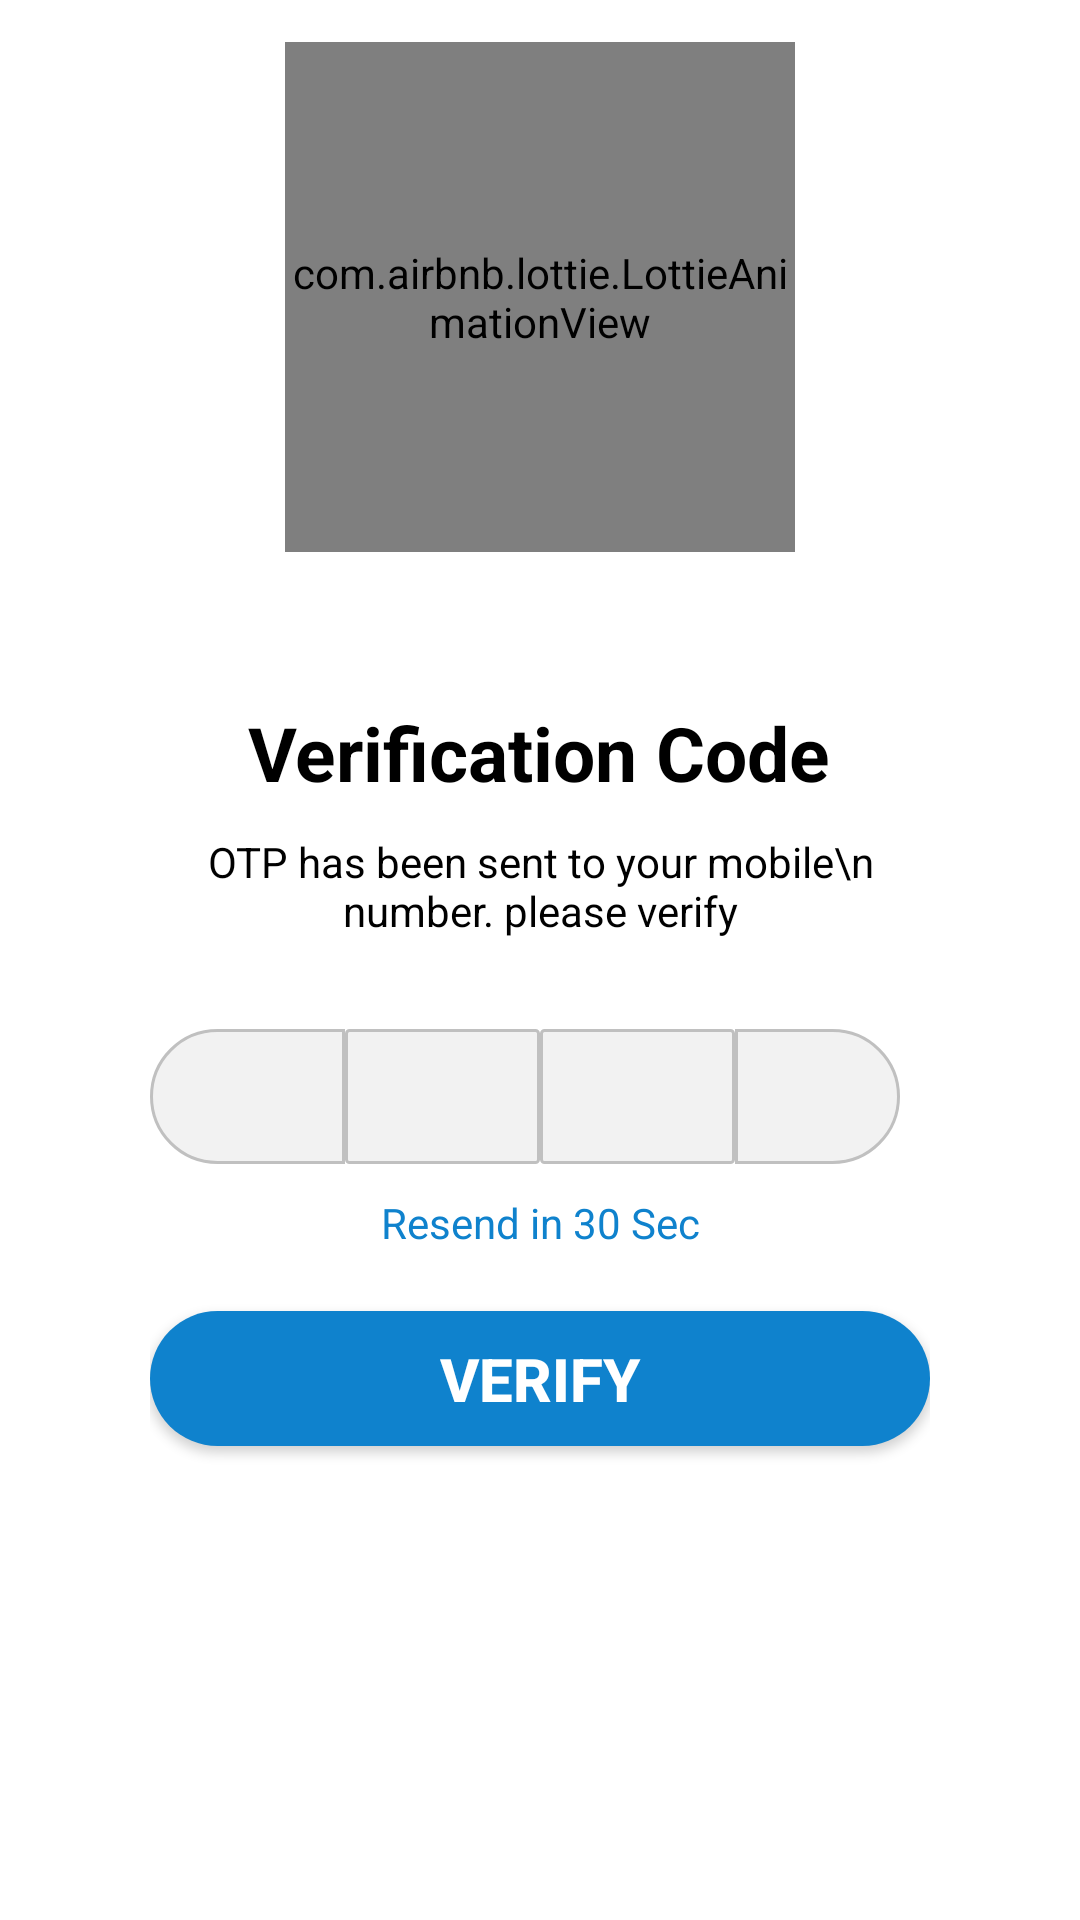

Reconstruct the res/layout file that produces this screen, plus the resources it refers to.
<!-- AndroidManifest.xml: application theme Theme.KirteeRefinedOil -->
<!-- res/layout/activity_otp_screen.xml -->
<?xml version="1.0" encoding="utf-8"?>
<RelativeLayout xmlns:android="http://schemas.android.com/apk/res/android"
    xmlns:app="http://schemas.android.com/apk/res-auto"
    android:layout_width="match_parent"
    android:layout_height="match_parent"
    android:background="#fff">

    <LinearLayout
        android:id="@+id/lnt"
        android:layout_width="match_parent"
        android:layout_height="match_parent"
        android:layout_marginLeft="50dp"
        android:layout_marginRight="50dp"
        android:orientation="vertical">

        <com.airbnb.lottie.LottieAnimationView
            android:id="@+id/lottie"
            android:layout_width="170dp"
            android:layout_height="170dp"
            android:layout_gravity="center"
            android:layout_marginTop="14dp"
            app:lottie_autoPlay="true"
            app:lottie_loop="true"
            app:lottie_rawRes="@raw/otp"
            app:lottie_scale="0.1" />

        <TextView
            android:layout_width="wrap_content"
            android:layout_height="wrap_content"
            android:layout_gravity="center"
            android:layout_marginTop="50dp"
            android:gravity="center"
            android:text="Verification Code"
            android:textColor="#000"
            android:textSize="25dp"
            android:textStyle="bold" />

        <TextView
            android:id="@+id/number"
            android:layout_width="wrap_content"
            android:layout_height="wrap_content"
            android:layout_gravity="center"
            android:layout_marginTop="10dp"
            android:gravity="center"
            android:text="OTP has been sent to your mobile\n number. please verify"
            android:textColor="@color/black"
            android:textSize="14dp" />

        <LinearLayout
            android:layout_width="match_parent"
            android:layout_height="wrap_content"
            android:layout_marginTop="30dp"
            android:orientation="horizontal">

            <EditText
                android:id="@+id/first_text"
                android:layout_width="match_parent"
                android:layout_height="match_parent"
                android:layout_weight="1"
                android:background="@drawable/bordercredentials_otp_left"
                android:gravity="center"
                android:imeOptions="actionNext"
                android:inputType="number"
                android:maxLength="1"
                android:textColor="@color/black"
                android:textCursorDrawable="@color/app_color" />

            <EditText
                android:id="@+id/second_text"
                android:layout_width="match_parent"
                android:layout_height="45dp"
                android:layout_weight="1"
                android:background="@drawable/bordercredentials_otp_midlle"
                android:digits="1234567890"
                android:gravity="center"
                android:imeOptions="actionNext"
                android:inputType="number"
                android:maxLength="1"
                android:textColor="@color/black"
                android:textCursorDrawable="@color/app_color" />

            <EditText
                android:id="@+id/third_text"
                android:layout_width="match_parent"
                android:layout_height="45dp"
                android:layout_weight="1"
                android:background="@drawable/bordercredentials_otp_midlle"
                android:digits="1234567890"
                android:gravity="center"
                android:imeOptions="actionNext"
                android:inputType="number"
                android:maxLength="1"
                android:textColor="@color/black"
                android:textCursorDrawable="@color/app_color" />

            <EditText
                android:id="@+id/fourth_text"
                android:layout_width="match_parent"
                android:layout_height="45dp"
                android:layout_marginRight="10dp"
                android:layout_weight="1"
                android:background="@drawable/bordercredentials_otp_right"
                android:digits="1234567890"
                android:gravity="center"
                android:imeOptions="actionDone"
                android:inputType="number"
                android:maxLength="1"
                android:textColor="@color/black"
                android:textCursorDrawable="@color/app_color" />

        </LinearLayout>

        <TextView
            android:id="@+id/resend"
            android:layout_width="match_parent"
            android:layout_height="wrap_content"
            android:layout_marginTop="10dp"
            android:gravity="center"
            android:text="Resend in 30 Sec"
            android:textColor="@color/app_color" />

        <Button
            android:id="@+id/verify"
            android:layout_width="match_parent"
            android:layout_height="45dp"
            android:layout_marginTop="20dp"
            android:background="@drawable/borderbutton"
            android:foreground="?selectableItemBackgroundBorderless"
            android:text="VERIFY"
            android:textColor="#fff"
            android:textSize="20dp"
            android:textStyle="bold" />
    </LinearLayout>


</RelativeLayout>
<!-- resources referenced by this layout -->
<resources>
  <color name="app_color">#0F82CD</color>
  <color name="black">#FF000000</color>
  <!-- drawable borderbutton (drawable) -->
  <?xml version="1.0" encoding="utf-8"?>
  <shape xmlns:android="http://schemas.android.com/apk/res/android"
      android:shape="rectangle">
      <corners android:radius="50dp" />
      <gradient
          android:endColor="@color/app_color"
          android:startColor="@color/app_color" />
  </shape>
  <!-- drawable bordercredentials_otp_left (drawable) -->
  <?xml version="1.0" encoding="utf-8"?>
  <shape xmlns:android="http://schemas.android.com/apk/res/android">
  
      
      <solid android:color="#f2f2f2" />
  
      
      <stroke
          android:width="1dp"
          android:color="#c0c0c0" />
        
      <corners
          android:bottomLeftRadius="30dp"
          android:topLeftRadius="30dp"
  
          />
      
  
  
  </shape>
  <!-- drawable bordercredentials_otp_midlle (drawable) -->
  <?xml version="1.0" encoding="utf-8"?>
  <shape xmlns:android="http://schemas.android.com/apk/res/android">
  
      
      <solid android:color="#f2f2f2" />
  
      
      <stroke
          android:width="1dp"
          android:color="#c0c0c0"
  
          />
       
      <corners android:radius="1dp"
  
          />
      
  
  
  </shape>
  <!-- drawable bordercredentials_otp_right (drawable) -->
  <?xml version="1.0" encoding="utf-8"?>
  <shape xmlns:android="http://schemas.android.com/apk/res/android">
  
      
      <solid android:color="#f2f2f2" />
  
      
      <stroke
          android:width="1dp"
          android:color="#c0c0c0"
  
          />
       
      <corners
          android:bottomRightRadius="30dp"
          android:topRightRadius="30dp"
  
          />
      
  
  
  </shape>
  <style name="Theme.KirteeRefinedOil" parent="Theme.MaterialComponents.NoActionBar">
          
          <item name="colorPrimary">@color/app_color</item>
          <item name="colorPrimaryVariant">@color/app_color</item>
          <item name="colorOnPrimary">@color/white</item>
          
          <item name="colorSecondary">@color/teal_200</item>
          <item name="colorSecondaryVariant">@color/teal_700</item>
          <item name="colorOnSecondary">@color/app_color</item>
          
          <item name="android:statusBarColor">?attr/colorPrimaryVariant</item>
          
      </style>
  <color name="white">#FFFFFFFF</color>
  <color name="teal_200">#FF03DAC5</color>
  <color name="teal_700">#FF018786</color>
</resources>
